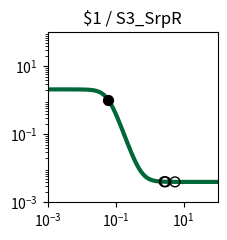

Here is the Python script that generated this plot: (Note: this script raises an exception after producing the figure.)
import matplotlib.pyplot as plt
import matplotlib.ticker as ticker
import numpy as np

fig, ax = plt.subplots(figsize=(2.5,2.5))

plt.xlim(1.000000e-03, 1.000000e+02)
plt.ylim(1.000000e-03, 1.000000e+02)

x = np.array([1.000000e-03,1.122018e-03,1.258925e-03,1.412538e-03,1.584893e-03,1.778279e-03,1.995262e-03,2.238721e-03,2.511886e-03,2.818383e-03,3.162278e-03,3.548134e-03,3.981072e-03,4.466836e-03,5.011872e-03,5.623413e-03,6.309573e-03,7.079458e-03,7.943282e-03,8.912509e-03,1.000000e-02,1.122018e-02,1.258925e-02,1.412538e-02,1.584893e-02,1.778279e-02,1.995262e-02,2.238721e-02,2.511886e-02,2.818383e-02,3.162278e-02,3.548134e-02,3.981072e-02,4.466836e-02,5.011872e-02,5.623413e-02,6.309573e-02,7.079458e-02,7.943282e-02,8.912509e-02,1.000000e-01,1.122018e-01,1.258925e-01,1.412538e-01,1.584893e-01,1.778279e-01,1.995262e-01,2.238721e-01,2.511886e-01,2.818383e-01,3.162278e-01,3.548134e-01,3.981072e-01,4.466836e-01,5.011872e-01,5.623413e-01,6.309573e-01,7.079458e-01,7.943282e-01,8.912509e-01,1.000000e+00,1.122018e+00,1.258925e+00,1.412538e+00,1.584893e+00,1.778279e+00,1.995262e+00,2.238721e+00,2.511886e+00,2.818383e+00,3.162278e+00,3.548134e+00,3.981072e+00,4.466836e+00,5.011872e+00,5.623413e+00,6.309573e+00,7.079458e+00,7.943282e+00,8.912509e+00,1.000000e+01,1.122018e+01,1.258925e+01,1.412538e+01,1.584893e+01,1.778279e+01,1.995262e+01,2.238721e+01,2.511886e+01,2.818383e+01,3.162278e+01,3.548134e+01,3.981072e+01,4.466836e+01,5.011872e+01,5.623413e+01,6.309573e+01,7.079458e+01,7.943282e+01,8.912509e+01,1.000000e+02,])
y = np.array([2.099978e+00,2.099970e+00,2.099958e+00,2.099942e+00,2.099920e+00,2.099890e+00,2.099848e+00,2.099790e+00,2.099710e+00,2.099600e+00,2.099447e+00,2.099237e+00,2.098947e+00,2.098547e+00,2.097995e+00,2.097233e+00,2.096183e+00,2.094734e+00,2.092738e+00,2.089989e+00,2.086206e+00,2.081006e+00,2.073871e+00,2.064102e+00,2.050768e+00,2.032643e+00,2.008144e+00,1.975283e+00,1.931653e+00,1.874506e+00,1.800968e+00,1.708469e+00,1.595392e+00,1.461884e+00,1.310575e+00,1.146845e+00,9.783090e-01,8.135188e-01,6.602928e-01,5.243389e-01,4.086330e-01,3.136008e-01,2.378025e-01,1.787464e-01,1.335693e-01,9.949133e-02,7.405687e-02,5.522351e-02,4.135975e-02,3.119834e-02,2.377416e-02,1.836245e-02,1.442436e-02,1.156215e-02,9.483742e-03,7.975486e-03,6.881491e-03,6.088247e-03,5.513217e-03,5.096447e-03,4.794420e-03,4.575566e-03,4.416993e-03,4.302101e-03,4.218862e-03,4.158556e-03,4.114866e-03,4.083214e-03,4.060284e-03,4.043672e-03,4.031638e-03,4.022920e-03,4.016604e-03,4.012029e-03,4.008714e-03,4.006313e-03,4.004573e-03,4.003313e-03,4.002400e-03,4.001739e-03,4.001260e-03,4.000912e-03,4.000661e-03,4.000479e-03,4.000347e-03,4.000251e-03,4.000182e-03,4.000132e-03,4.000096e-03,4.000069e-03,4.000050e-03,4.000036e-03,4.000026e-03,4.000019e-03,4.000014e-03,4.000010e-03,4.000007e-03,4.000005e-03,4.000004e-03,4.000003e-03,4.000002e-03,])
c = "#006838"

hi_x = np.array([6.082564e-02,])
hi_y = np.array([1.031950e+00,])
lo_x = np.array([5.576608e+00,2.684868e+00,2.952566e+00,])
lo_y = np.array([4.006462e-03,4.050029e-03,4.038340e-03,])

plt.loglog(x,y,lw=3,color=c)
plt.scatter(hi_x,hi_y,marker='o',s=50,color='black',zorder=10)
plt.scatter(lo_x,lo_y,marker='o',s=50,edgecolors='black',color='none',zorder=10)

plt.title("$1 / S3_SrpR")

ax.xaxis.set_major_locator(ticker.LogLocator(numticks=3))
ax.yaxis.set_major_locator(ticker.LogLocator(numticks=3))

ax.set_aspect('equal')
plt.tight_layout()

plt.savefig("/root/output/response_plot_$1_S3_SrpR.png", bbox_inches='tight')
